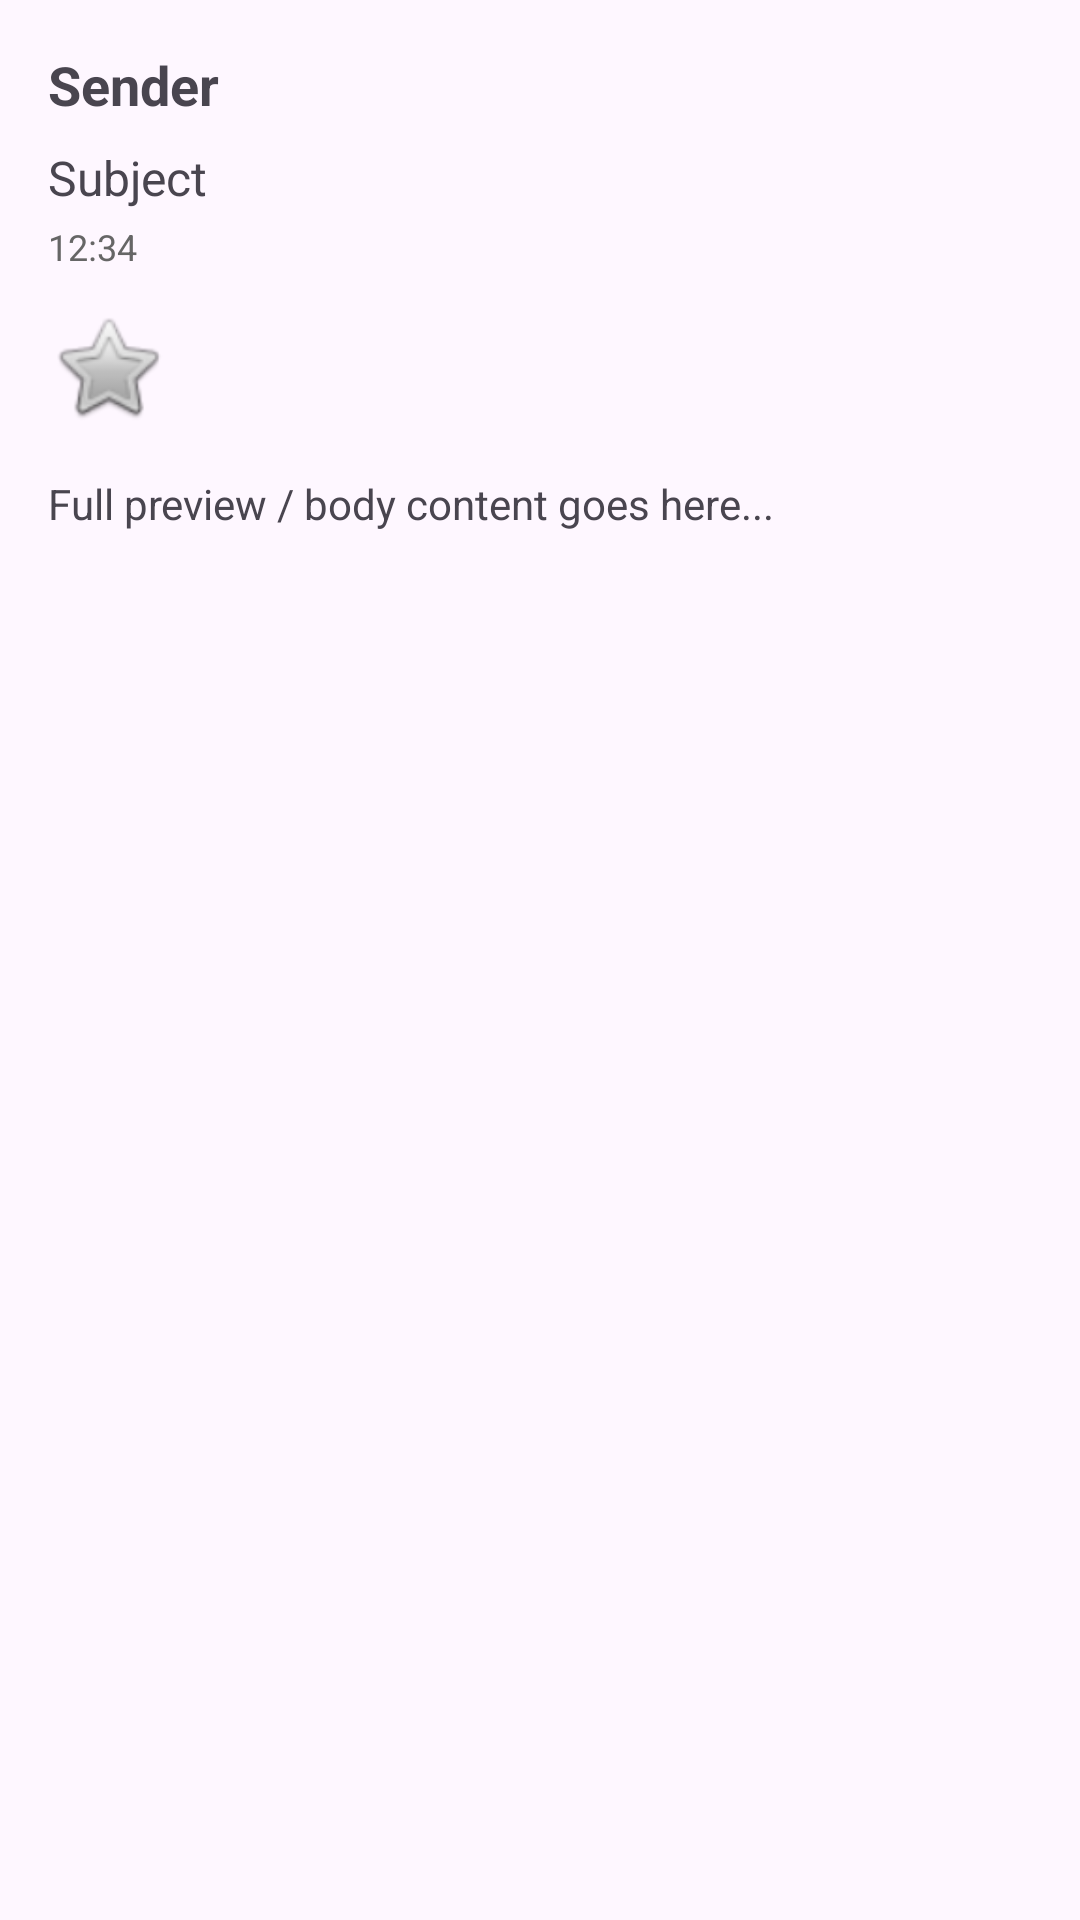

Android layout source for this screen:
<!-- AndroidManifest.xml: application theme Theme.List_mail -->
<!-- res/layout/activity_email_detail.xml -->
<?xml version="1.0" encoding="utf-8"?>
<ScrollView xmlns:android="http://schemas.android.com/apk/res/android"
    android:layout_width="match_parent"
    android:layout_height="match_parent"
    android:padding="16dp">

    <LinearLayout
        android:layout_width="match_parent"
        android:layout_height="wrap_content"
        android:orientation="vertical">

        <TextView
            android:id="@+id/detailSender"
            android:layout_width="match_parent"
            android:layout_height="wrap_content"
            android:textSize="18sp"
            android:textStyle="bold"
            android:text="Sender" />

        <TextView
            android:id="@+id/detailSubject"
            android:layout_width="match_parent"
            android:layout_height="wrap_content"
            android:textSize="16sp"
            android:text="Subject"
            android:layout_marginTop="8dp" />

        <TextView
            android:id="@+id/detailTime"
            android:layout_width="match_parent"
            android:layout_height="wrap_content"
            android:textSize="12sp"
            android:textColor="#666"
            android:text="12:34"
            android:layout_marginTop="4dp" />

        <ImageView
            android:id="@+id/detailStar"
            android:layout_width="40dp"
            android:layout_height="40dp"
            android:layout_marginTop="12dp"
            android:src="@android:drawable/btn_star_big_off" />

        <TextView
            android:id="@+id/detailPreview"
            android:layout_width="match_parent"
            android:layout_height="wrap_content"
            android:layout_marginTop="16dp"
            android:text="Full preview / body content goes here..." />

    </LinearLayout>
</ScrollView>
<!-- resources referenced by this layout -->
<resources>
  <style name="Theme.List_mail" parent="Base.Theme.List_mail" />
  <style name="Base.Theme.List_mail" parent="Theme.Material3.DayNight.NoActionBar">
          
          
      </style>
</resources>
